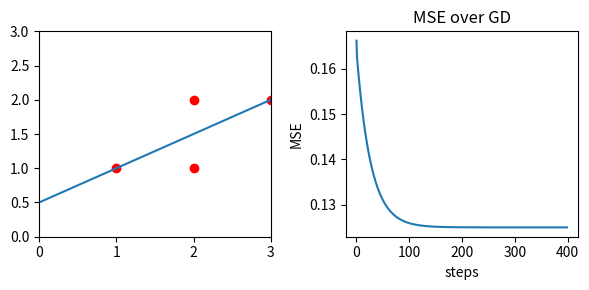

Reproduce this figure in Python.
#!/usr/bin/env python

import numpy as np
from numpy import ones
from numpy import array
import matplotlib.pyplot as plt
from numpy import mean

Φ = array([	[1,1],
			[2,1],
			[2,1],
			[3,1]])

n = Φ.shape[0]

y = array([	[1],
			[1],
			[2],
			[2]])

w = array([[0],[1]]) 
η = 0.1


#	The function we are trying to minimize is
#	$$\min_w \; f(x) = \frac{1}{n} \; \sum_i^n \; (w^{\top} \phi(x_i) - y_i)^2$$


def f(w):
	fₒ = 0						# function output
	for ϕᵢ, yᵢ in zip(Φ,y):
		ϕᵢ = np.reshape(ϕᵢ, (2,1))
		fₒ += (w.T.dot(ϕᵢ) - yᵢ)**2
	
	return ((1/n)*fₒ).item()
	

#	The equation for the gradient is 
#	$$f'(x) = \frac{2}{n} \; \sum_i^n \; (w^{\top} \phi(x_i) - y_i) \phi(x_i)$$

def fᑊ(w):
	ᐁf = np.zeros((2,1))
	for ϕᵢ, yᵢ in zip(Φ,y):
		ϕᵢ = np.reshape(ϕᵢ, (2,1))
		ᐁf += (w.T.dot(ϕᵢ) - yᵢ)*ϕᵢ
	return (2/n)*ᐁf

f_value_list = []
for i in range(400):
	w = w - η*fᑊ(w)				# gradient descent update w
	f_value_list.append(f(w))

print('Best w = \n', w)
print('Predictions: \n', Φ.dot(w))

# Get the points for the best fit line
xp = np.linspace(0,4,10)
fₓ = w[0]*xp + w[1]

#	Draw the best fit line and the data out
plt.figure(figsize=(6,3))
plt.subplot(121)
plt.scatter(Φ[:,0], y, color='red')
plt.plot(xp, fₓ)
plt.xlim(0,3)	# Show this region along x-axis
plt.ylim(0,3)	# Show this region along y-axis
#
# Display the error over GD
plt.subplot(122)
plt.plot(f_value_list)
plt.title('MSE over GD')
plt.xlabel('steps')
plt.ylabel('MSE')
plt.tight_layout()
plt.show()

